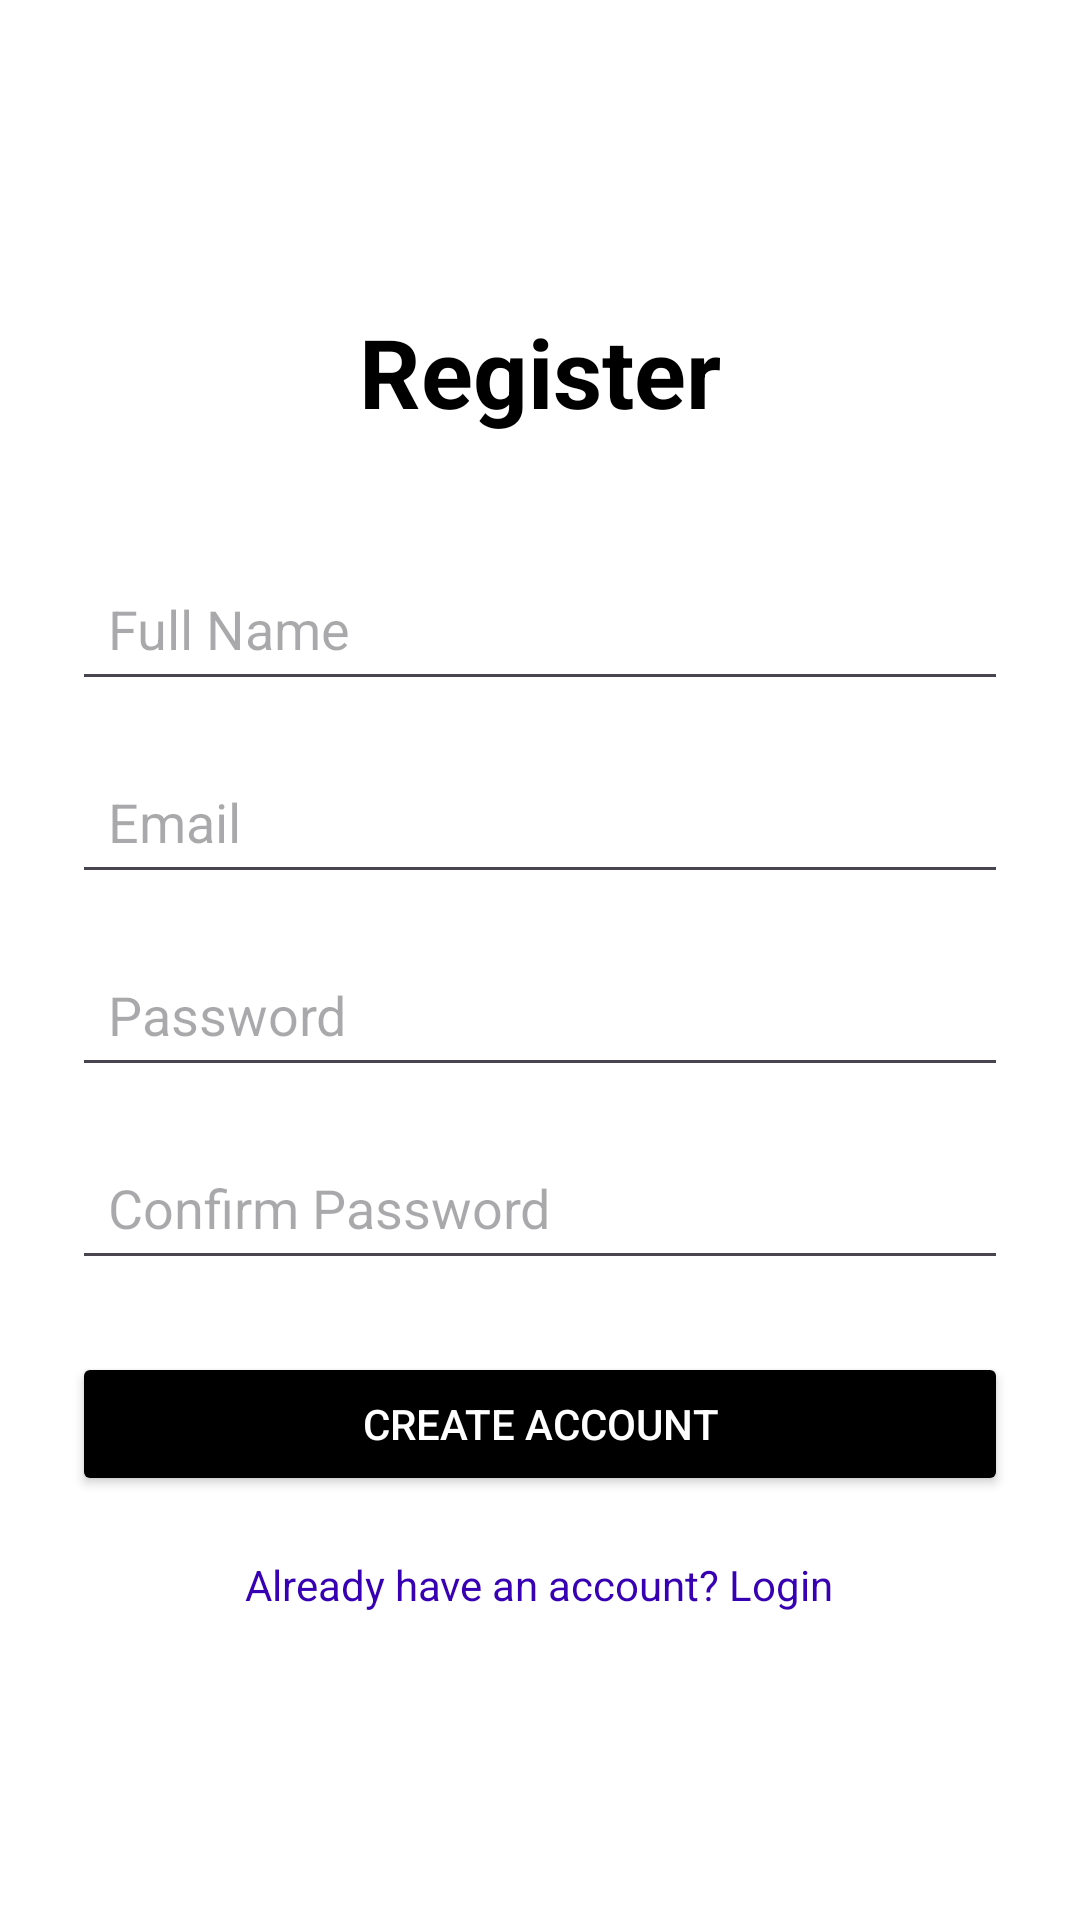

Android layout source for this screen:
<!-- AndroidManifest.xml: application theme Theme.My_Cute_Hotel -->
<!-- res/layout/activity_register.xml -->
<?xml version="1.0" encoding="utf-8"?>
<LinearLayout xmlns:android="http://schemas.android.com/apk/res/android"
    android:orientation="vertical"
    android:padding="24dp"
    android:gravity="center"
    android:layout_width="match_parent"
    android:layout_height="match_parent"
    android:background="@color/white">

    <TextView
        android:id="@+id/registerTitle"
        android:text="Register"
        android:textSize="32sp"
        android:textStyle="bold"
        android:textColor="@color/black"
        android:layout_marginBottom="40dp"
        android:layout_width="wrap_content"
        android:layout_height="wrap_content" />

    <EditText
        android:id="@+id/nameInput"
        android:hint="Full Name"
        android:layout_width="match_parent"
        android:layout_height="wrap_content"
        android:padding="12dp"
        android:layout_marginBottom="16dp"
        android:contentDescription="Enter full name" />

    <EditText
        android:id="@+id/emailInput"
        android:hint="Email"
        android:inputType="textEmailAddress"
        android:layout_width="match_parent"
        android:layout_height="wrap_content"
        android:padding="12dp"
        android:layout_marginBottom="16dp"
        android:contentDescription="Enter email" />

    <EditText
        android:id="@+id/passwordInput"
        android:hint="Password"
        android:inputType="textPassword"
        android:layout_width="match_parent"
        android:layout_height="wrap_content"
        android:padding="12dp"
        android:layout_marginBottom="16dp"
        android:contentDescription="Enter password" />

    <EditText
        android:id="@+id/confirmpasswordInput"
        android:hint="Confirm Password"
        android:inputType="textPassword"
        android:layout_width="match_parent"
        android:layout_height="wrap_content"
        android:padding="12dp"
        android:layout_marginBottom="24dp"
        android:contentDescription="Confirm password" />

    <Button
        android:id="@+id/signupButton"
        android:layout_width="match_parent"
        android:layout_height="wrap_content"
        android:text="Create Account"
        android:backgroundTint="@color/black"
        android:textColor="@color/white"
        android:padding="12dp"
        android:contentDescription="Sign up button" />

    
    <TextView
        android:id="@+id/loginTextView"
        android:text="Already have an account? Login"
        android:textColor="@color/purple_700"
        android:layout_marginTop="20dp"
        android:layout_width="wrap_content"
        android:layout_height="wrap_content"
        android:clickable="true"
        android:focusable="true"
        android:contentDescription="Login redirect text" />

</LinearLayout>
<!-- resources referenced by this layout -->
<resources>
  <style name="Theme.My_Cute_Hotel" parent="Theme.Material3.DayNight.NoActionBar">
          
          <item name="colorPrimary">@color/purple_500</item>
          <item name="colorPrimaryDark">@color/purple_700</item>
          <item name="colorAccent">@color/teal_200</item>
      </style>
  <!-- not gathered from this repository: default colours our renderer supplied (Android Studio template values) -->
  <color name="purple_500">#FF6200EE</color>
  <color name="purple_700">#FF3700B3</color>
  <color name="teal_200">#FF03DAC5</color>
  <color name="black">#FF000000</color>
  <color name="white">#FFFFFFFF</color>
</resources>
